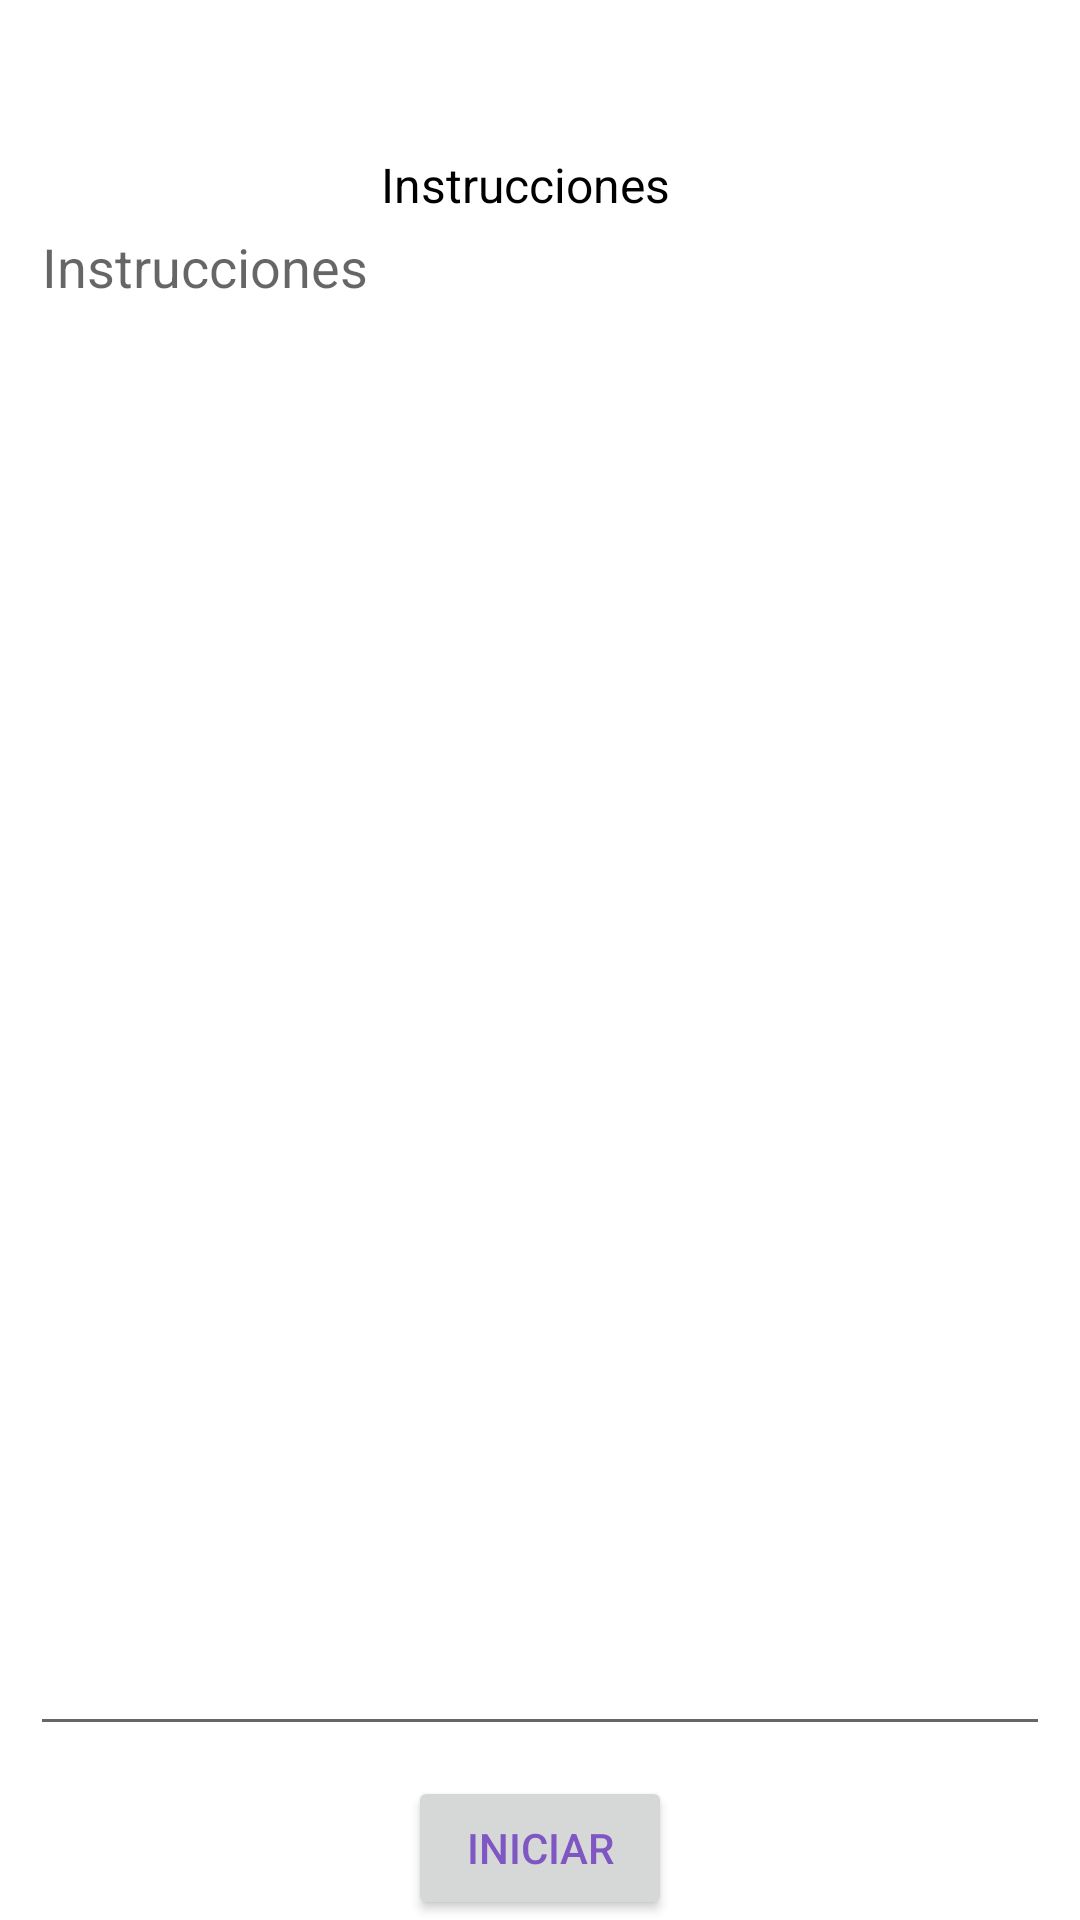

Android layout source for this screen:
<!-- AndroidManifest.xml: application theme Theme.SistemaDeVista -->
<!-- res/layout/fragment_instructions.xml -->
<?xml version="1.0" encoding="utf-8"?>
<ScrollView xmlns:android="http://schemas.android.com/apk/res/android"
    xmlns:app="http://schemas.android.com/apk/res-auto"
    xmlns:tools="http://schemas.android.com/tools"
    android:layout_width="match_parent"
    android:layout_height="match_parent"
    android:fillViewport="true"
    tools:context=".ui.activity_fragments_common.InstructionsFragment">

    <androidx.constraintlayout.widget.ConstraintLayout
        android:layout_width="match_parent"
        android:layout_height="wrap_content">

        <TextView
            android:id="@+id/tv_title_instructions"
            android:layout_width="match_parent"
            android:layout_height="wrap_content"
            android:layout_marginTop="10dp"
            android:textAlignment="center"
            android:textColor="?android:textColorPrimary"
            android:textSize="24sp"
            app:layout_constraintBottom_toTopOf="@id/tv_audio_label"
            app:layout_constraintEnd_toEndOf="parent"
            app:layout_constraintStart_toStartOf="parent"
            app:layout_constraintTop_toTopOf="parent"
            tools:text="Identificación de figuras" />

        <TextView
            android:id="@+id/tv_audio_label"
            android:layout_width="wrap_content"
            android:layout_height="wrap_content"
            android:layout_marginTop="10dp"
            android:text="@string/instrucciones"
            android:textColor="?android:textColorPrimary"
            android:textSize="16sp"
            app:layout_constraintBottom_toBottomOf="@id/iv_audio_instructions"
            app:layout_constraintEnd_toStartOf="@id/iv_audio_instructions"
            app:layout_constraintHorizontal_chainStyle="packed"
            app:layout_constraintStart_toStartOf="parent"
            app:layout_constraintTop_toTopOf="@id/iv_audio_instructions" />

        <ImageView
            android:id="@+id/iv_audio_instructions"
            android:layout_width="wrap_content"
            android:layout_height="wrap_content"
            android:layout_marginStart="10dp"
            android:layout_marginTop="10dp"
            android:contentDescription="@string/instrucciones_audibles"
            android:src="@drawable/ic_sound"
            app:layout_constraintBottom_toTopOf="@id/et_instructions"
            app:layout_constraintEnd_toEndOf="parent"
            app:layout_constraintStart_toEndOf="@id/tv_audio_label"
            app:layout_constraintTop_toBottomOf="@id/tv_title_instructions" />

        <EditText
            android:id="@+id/et_instructions"
            android:layout_width="0dp"
            android:layout_height="0dp"
            android:layout_margin="10dp"
            android:autofillHints="name"
            android:clickable="false"
            android:cursorVisible="false"
            android:focusable="false"
            android:focusableInTouchMode="false"
            android:gravity="top"
            android:hint="@string/instrucciones"
            android:inputType="none"
            app:layout_constraintBottom_toTopOf="@id/btn_begin_activity"
            app:layout_constraintEnd_toEndOf="parent"
            app:layout_constraintStart_toStartOf="parent"
            app:layout_constraintTop_toBottomOf="@id/iv_audio_instructions"
            tools:text="@string/bienvenido_title" />

        <Button
            android:id="@+id/btn_begin_activity"
            android:layout_width="wrap_content"
            android:layout_height="wrap_content"
            android:text="@string/iniciar"
            android:textColor="#7E57C2"
            app:layout_constraintBottom_toBottomOf="parent"
            app:layout_constraintEnd_toEndOf="parent"
            app:layout_constraintStart_toStartOf="parent"
            app:layout_constraintTop_toBottomOf="@id/et_instructions" />


    </androidx.constraintlayout.widget.ConstraintLayout>
</ScrollView>
<!-- resources referenced by this layout -->
<resources>
  <string name="bienvenido_title">Bienvenido a EduActivity</string>
  <string name="iniciar">Iniciar</string>
  <string name="instrucciones">Instrucciones</string>
  <string name="instrucciones_audibles">Instrucciones audibles</string>
  <style name="Theme.SistemaDeVista" parent="Theme.MaterialComponents.DayNight.NoActionBar">
          
          <item name="colorPrimary">@color/purple_500</item>
          <item name="colorPrimaryVariant">@color/purple_700</item>
          <item name="colorOnPrimary">@color/white</item>
          
          <item name="colorSecondary">@color/teal_200</item>
          <item name="colorSecondaryVariant">@color/teal_700</item>
          <item name="colorOnSecondary">@color/black</item>
          
          <item name="android:statusBarColor">?attr/colorPrimaryVariant</item>
          <item name="android:textColorPrimary">@color/black</item>
  
          <item name="background_color">@color/background_day_theme</item>
  
          <item name="toolbar_color">@color/purple_500</item>
  
          <item name="menu_color">@color/menu_day_theme</item>
  
          <item name="hint_mode_color">@color/hint_day_theme</item>
      </style>
  <color name="purple_500">#C5CAE9</color>
  <color name="purple_700">#FF3700B3</color>
  <color name="white">#FFFFFFFF</color>
  <color name="teal_200">#FF03DAC5</color>
  <color name="teal_700">#FF018786</color>
  <color name="black">#FF000000</color>
  <color name="background_day_theme">#F1F8FF</color>
  <color name="menu_day_theme">#F6F6F6</color>
  <color name="hint_day_theme">#575757</color>
</resources>
